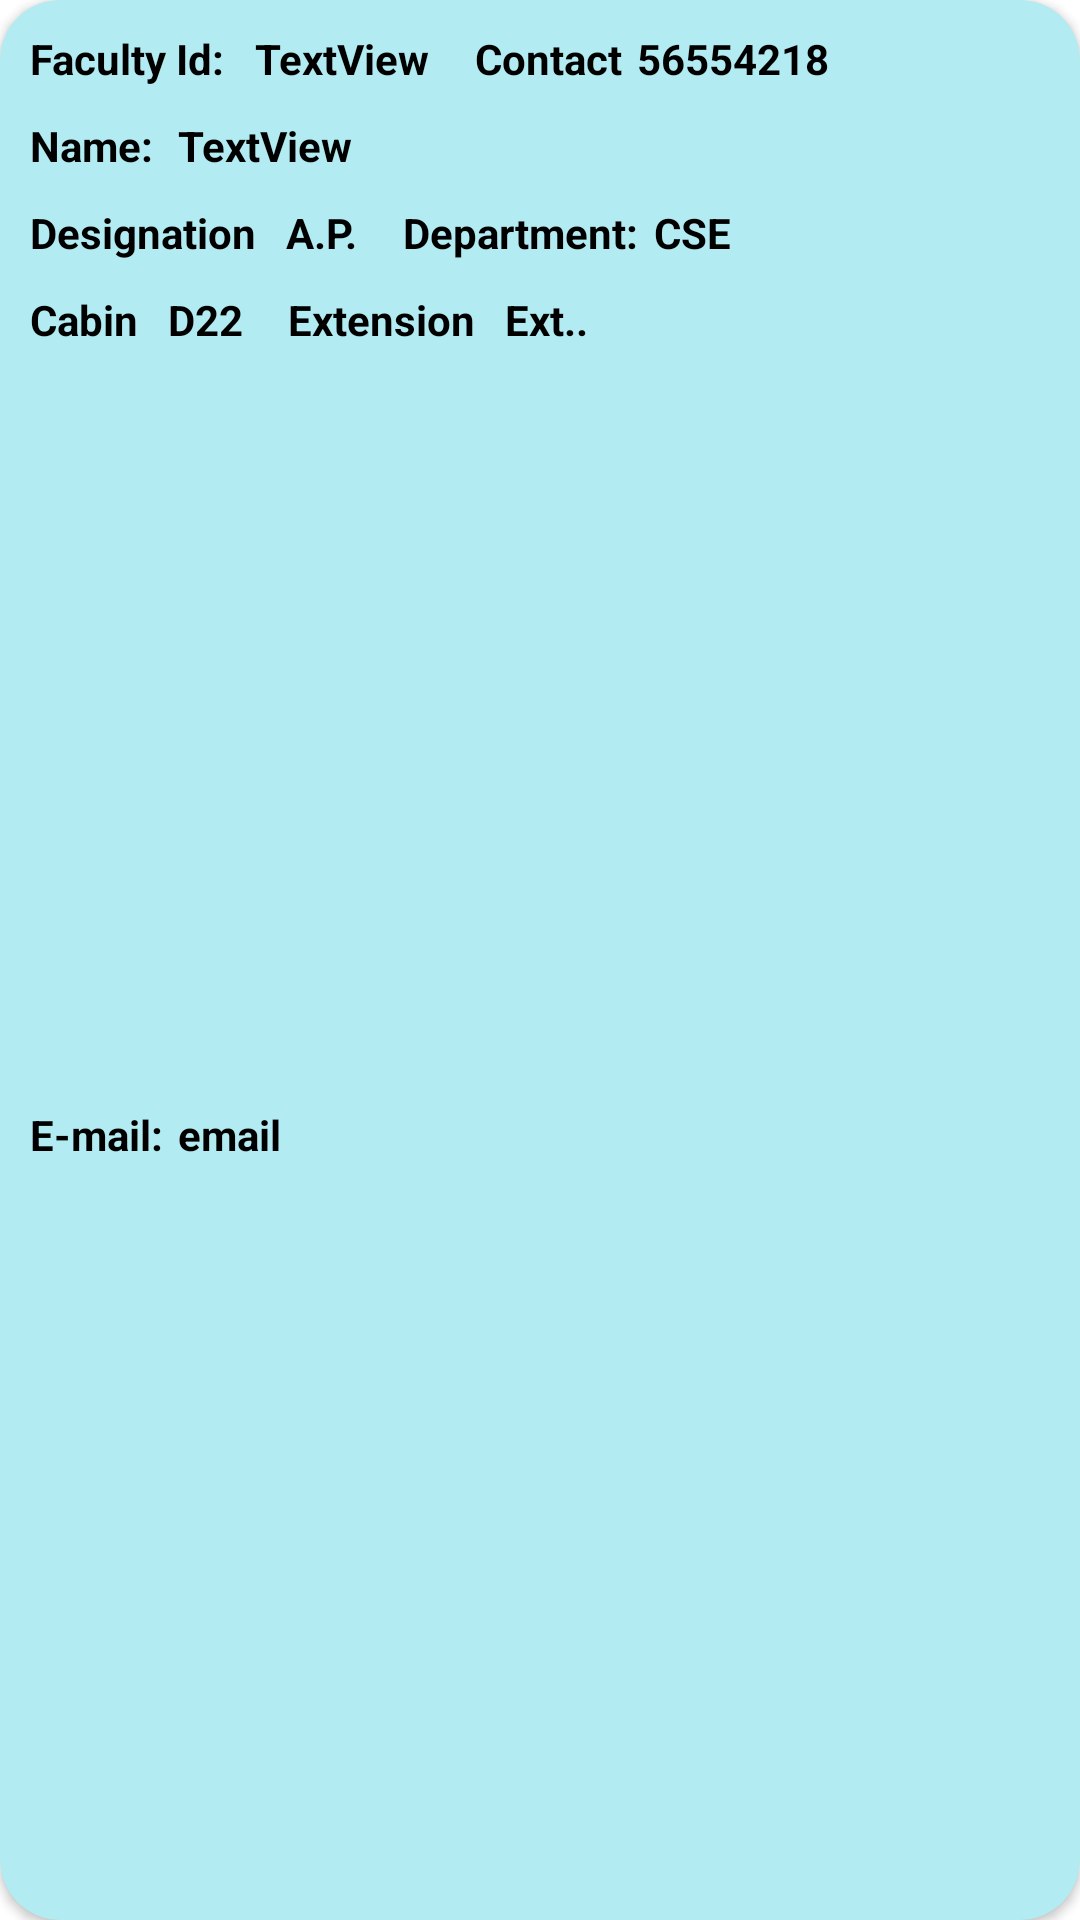

The Android layout XML behind this screen, and the referenced resources:
<!-- AndroidManifest.xml: application theme Theme.PsitContacts -->
<!-- res/layout/person.xml -->
<?xml version="1.0" encoding="utf-8"?>
<androidx.cardview.widget.CardView xmlns:android="http://schemas.android.com/apk/res/android"
    xmlns:app="http://schemas.android.com/apk/res-auto"
    xmlns:tools="http://schemas.android.com/tools"
    android:layout_width="match_parent"
    android:layout_height="wrap_content"
    android:layout_marginHorizontal="10dp"
    android:layout_marginTop="10dp"
    android:backgroundTint="#B2EBF2"
    android:layout_marginBottom="20dp"
    android:scrollbars="vertical"
    app:cardCornerRadius="20dp">


    <androidx.constraintlayout.widget.ConstraintLayout
        android:layout_width="match_parent"
        android:layout_height="match_parent">

        <TextView
            android:id="@+id/textView1"
            android:layout_width="wrap_content"
            android:layout_height="wrap_content"
            android:layout_marginLeft="10dp"
            android:layout_marginTop="10dp"
            android:text="Faculty Id:"
            android:textColor="@color/black"
            android:textStyle="bold"
            app:layout_constraintTop_toTopOf="parent"
            app:layout_constraintEnd_toStartOf="@+id/id"
            app:layout_constraintStart_toStartOf="parent" />

        <TextView
            android:id="@+id/id"
            android:layout_width="0dp"
            android:layout_height="wrap_content"
            android:layout_marginLeft="10dp"
            android:layout_marginTop="10dp"
            android:layout_marginRight="16dp"
            android:text="TextView"
            android:textColor="@color/black"
            android:textStyle="bold"
            app:layout_constraintTop_toTopOf="parent"

            app:layout_constraintStart_toEndOf="@+id/textView1" />

        <TextView
            android:layout_width="wrap_content"
            android:layout_height="wrap_content"
            android:id="@+id/contTv"
            android:text="Contact"
            android:textStyle="bold"
            android:layout_marginTop="10dp"
            android:layout_marginLeft="15dp"
            app:layout_constraintTop_toTopOf="parent"
            android:textColor="@color/black"
            app:layout_constraintStart_toEndOf="@+id/id"


            >

        </TextView>

        <TextView
            android:id="@+id/Contact"
            android:layout_width="0dp"
            android:layout_height="wrap_content"
            android:layout_marginLeft="5dp"
            android:layout_marginTop="10dp"
            android:layout_marginRight="10dp"
            android:text="56554218"
            android:textColor="@color/black"
            android:textStyle="bold"
            app:layout_constraintEnd_toEndOf="parent"
            app:layout_constraintStart_toEndOf="@+id/contTv"


            app:layout_constraintTop_toTopOf="parent">

        </TextView>


        <TextView
            android:id="@+id/textName"
            android:layout_width="wrap_content"
            android:layout_height="wrap_content"
            android:layout_marginStart="10dp"
            android:layout_marginTop="10dp"
            android:text="Name: "
            android:textStyle="bold"
            android:textColor="@color/black"
            android:layout_marginLeft="10dp"
            app:layout_constraintLeft_toLeftOf="parent"
            app:layout_constraintTop_toBottomOf="@+id/textView1" />

        <TextView
            android:id="@+id/fullname"
            android:layout_width="0dp"
            android:layout_height="wrap_content"
            android:layout_marginLeft="5dp"
            android:layout_marginTop="10dp"
            android:text="TextView"
            android:layout_marginRight="10dp"
            android:textColor="@color/black"
            android:textStyle="bold"
            app:layout_constraintEnd_toEndOf="parent"
            app:layout_constraintStart_toEndOf="@id/textName"
            app:layout_constraintTop_toBottomOf="@id/contTv" />

        <TextView
            android:layout_width="wrap_content"
            android:layout_height="wrap_content"
            android:id="@+id/desTv"
            android:text="Designation"
            android:textColor="@color/black"
            android:textStyle="bold"

            android:layout_marginLeft="10dp"
            android:layout_marginTop="10dp"
            android:layout_marginBottom="10dp"

            app:layout_constraintLeft_toLeftOf="parent"

            app:layout_constraintTop_toBottomOf="@+id/textName"

            >

        </TextView>

        <TextView
            android:id="@+id/Designation"
            android:layout_width="0dp"
            android:layout_height="wrap_content"
            android:layout_marginLeft="10dp"
            android:layout_marginTop="10dp"
            android:text="A.P."
            android:textColor="@color/black"
            android:textStyle="bold"
            app:layout_constraintStart_toEndOf="@id/desTv"
            app:layout_constraintTop_toBottomOf="@id/fullname"></TextView>

        <TextView
            android:id="@+id/tVdep"
            android:textColor="@color/black"
            android:layout_width="wrap_content"
            android:layout_height="wrap_content"
            android:layout_marginLeft="15dp"
            android:layout_marginTop="10dp"
            android:text="Department:"
            android:textStyle="bold"
            app:layout_constraintTop_toBottomOf="@id/fullname"
            app:layout_constraintStart_toEndOf="@id/Designation" />

        <TextView
            android:id="@+id/branch"
            android:layout_width="0dp"
            android:layout_height="wrap_content"
            android:layout_marginLeft="5dp"
            android:layout_marginTop="10dp"
            android:layout_marginRight="10dp"
            android:text="CSE"
            android:textColor="@color/black"
            android:textStyle="bold"
            app:layout_constraintStart_toEndOf="@id/tVdep"
            app:layout_constraintEnd_toEndOf="parent"
            app:layout_constraintTop_toBottomOf="@+id/fullname" />

        <TextView

            android:id="@+id/tvLoc"
            android:layout_width="wrap_content"
            android:layout_height="wrap_content"
            android:layout_marginTop="10dp"
            android:text="Cabin"
            android:textColor="@color/black"
            android:textStyle="bold"
            android:layout_marginLeft="10dp"
            app:layout_constraintLeft_toLeftOf="parent"
            app:layout_constraintTop_toBottomOf="@id/desTv">

        </TextView>

        <TextView
            android:layout_width="0dp"
            android:layout_height="wrap_content"
            android:id="@+id/cabin"
            android:text="D22"
            android:textColor="@color/black"
            android:textStyle="bold"
            android:layout_marginRight="15dp"
            android:layout_marginLeft="10dp"
            app:layout_constraintTop_toBottomOf="@id/Designation"
            app:layout_constraintStart_toEndOf="@id/tvLoc"
            android:layout_marginTop="10dp"

            ></TextView>

        <TextView

            android:id="@+id/tvExtension"
            android:layout_width="wrap_content"
            android:layout_height="wrap_content"
            android:layout_marginTop="10dp"
            android:text="Extension"
            android:textColor="@color/black"
            android:textStyle="bold"
            android:layout_marginLeft="15dp"
            app:layout_constraintStart_toEndOf="@id/cabin"
            app:layout_constraintTop_toBottomOf="@id/desTv">

        </TextView>

        <TextView
            android:layout_width="0dp"
            android:layout_height="wrap_content"
            android:id="@+id/Extension"
            android:text="Ext.."
            android:textColor="@color/black"
            android:textStyle="bold"
            android:layout_marginRight="15dp"
            android:layout_marginLeft="10dp"
            app:layout_constraintTop_toBottomOf="@id/branch"
            app:layout_constraintRight_toRightOf="parent"
            app:layout_constraintStart_toEndOf="@id/tvExtension"
            android:layout_marginTop="10dp"

            ></TextView>

        <TextView
            android:layout_width="wrap_content"
            android:layout_height="wrap_content"
            android:id="@+id/etView"
            android:text="E-mail:"
            android:textColor="@color/black"
            android:textStyle="bold"
            android:layout_marginTop="10dp"
            android:layout_marginLeft="10dp"
            app:layout_constraintTop_toBottomOf="@id/tvLoc"
            app:layout_constraintLeft_toLeftOf="parent"
            app:layout_constraintBottom_toBottomOf="parent"
            android:layout_marginBottom="10dp"
            >

        </TextView>

        <TextView
            android:layout_width="0dp"
            android:layout_height="wrap_content"
            android:id="@+id/femail"
            android:text="email"
            android:textColor="@color/black"
            android:textStyle="bold"
            android:layout_marginLeft="5dp"
            android:layout_marginRight="10dp"
            android:layout_marginTop="10dp"
            app:layout_constraintEnd_toEndOf="parent"
            app:layout_constraintStart_toEndOf="@id/etView"
            app:layout_constraintTop_toBottomOf="@+id/Extension"
            app:layout_constraintBottom_toBottomOf="parent"
            android:layout_marginBottom="10dp">

        </TextView>
    </androidx.constraintlayout.widget.ConstraintLayout>
</androidx.cardview.widget.CardView>
<!-- resources referenced by this layout -->
<resources>
  <style name="Theme.PsitContacts" parent="Theme.MaterialComponents.DayNight.DarkActionBar">
          
          <item name="colorPrimary">@color/purple_500</item>
          <item name="colorPrimaryVariant">@color/purple_700</item>
          <item name="colorOnPrimary">@color/white</item>
          
          <item name="colorSecondary">@color/teal_200</item>
          <item name="colorSecondaryVariant">@color/teal_700</item>
          <item name="colorOnSecondary">@color/black</item>
          
          <item name="android:statusBarColor" tools:targetApi="l">?attr/colorPrimaryVariant</item>
          
      </style>
  <!-- not gathered from this repository: default colours our renderer supplied (Android Studio template values) -->
  <color name="purple_500">#FF6200EE</color>
  <color name="purple_700">#FF3700B3</color>
  <color name="teal_200">#FF03DAC5</color>
  <color name="teal_700">#FF018786</color>
  <color name="black">#FF000000</color>
  <color name="white">#FFFFFFFF</color>
</resources>
